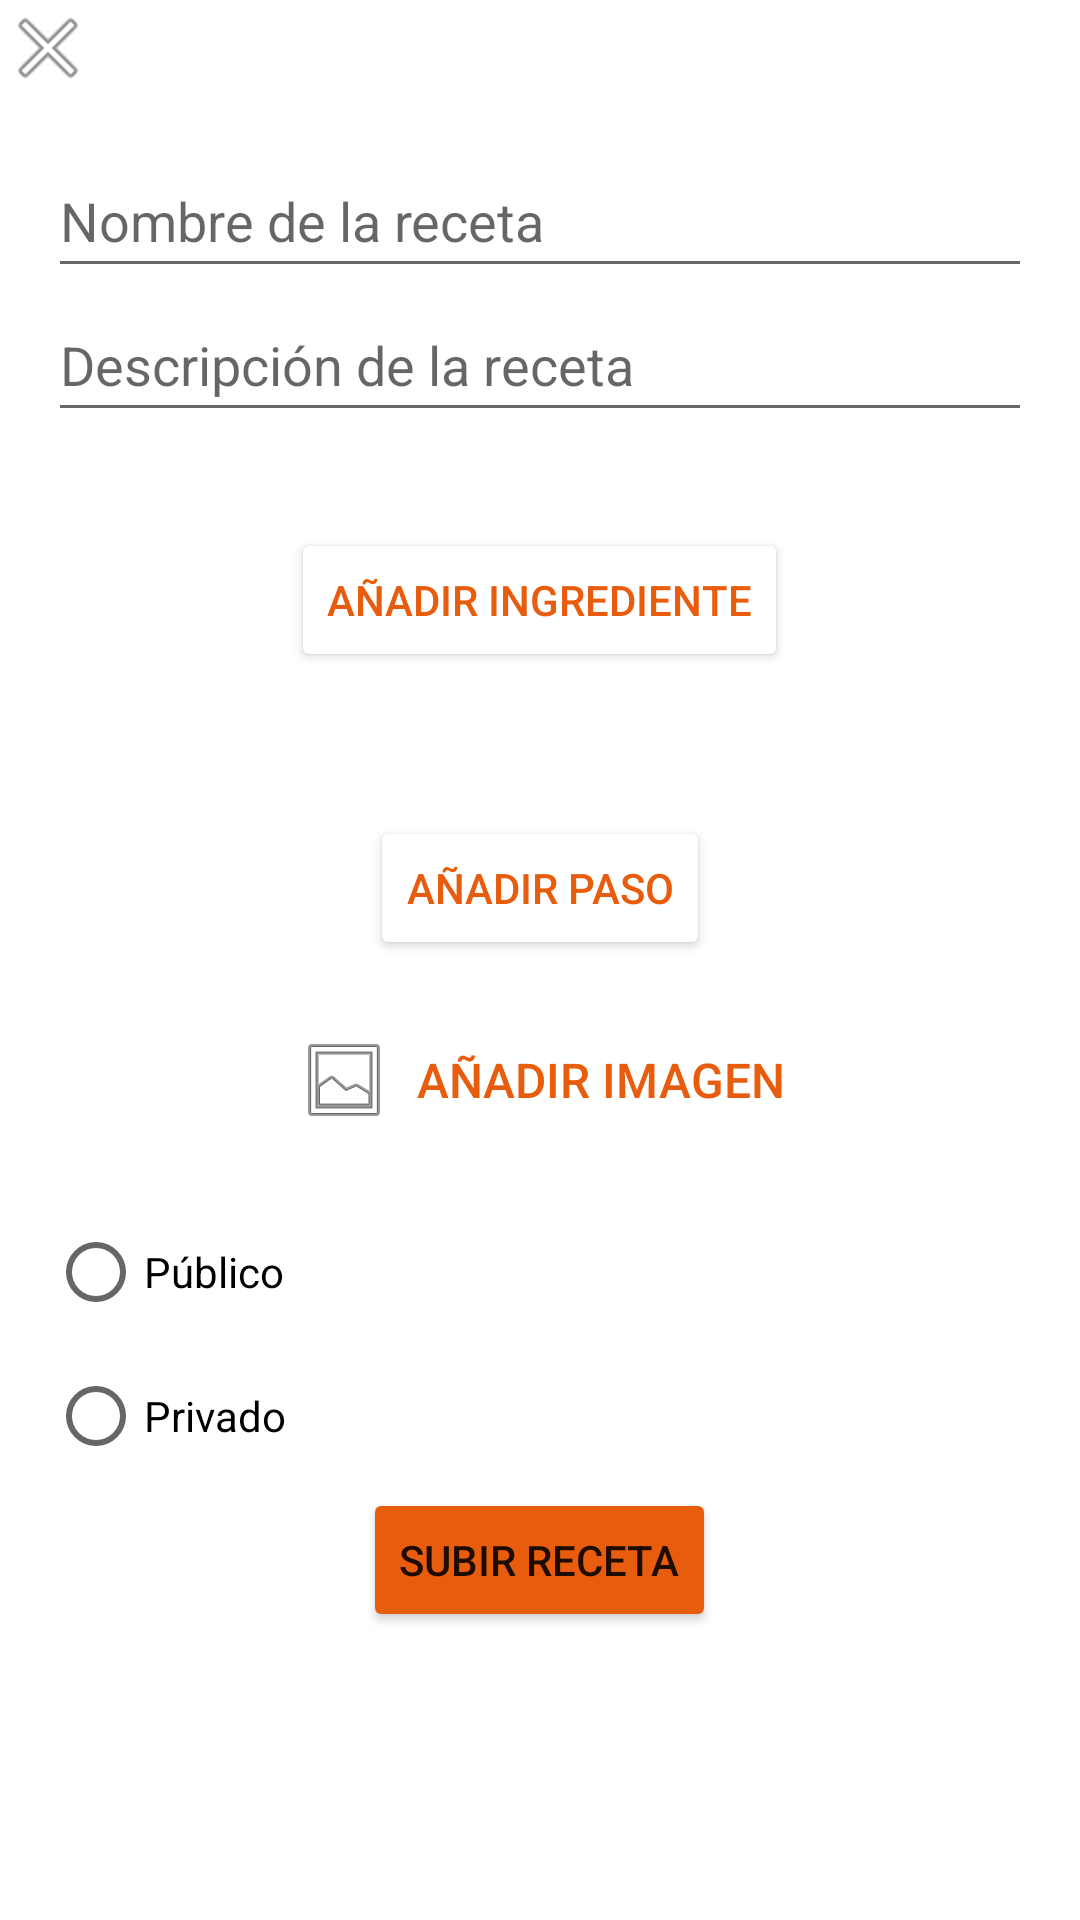

The Android layout XML behind this screen, and the referenced resources:
<!-- AndroidManifest.xml: application theme Theme.FoodBits -->
<!-- res/layout/activity_create_recipe.xml -->
<androidx.constraintlayout.widget.ConstraintLayout xmlns:android="http://schemas.android.com/apk/res/android"
    xmlns:app="http://schemas.android.com/apk/res-auto"
    xmlns:tools="http://schemas.android.com/tools"
    android:id="@+id/main"
    android:layout_width="match_parent"
    android:layout_height="match_parent"
    tools:context=".CreateRecipe">

    <ImageButton
        android:id="@+id/back_button"
        android:layout_width="wrap_content"
        android:layout_height="wrap_content"
        android:layout_margin="16dp"
        android:background="@color/design_default_color_background"
        android:contentDescription="@android:string/fingerprint_icon_content_description"
        android:src="@android:drawable/ic_menu_close_clear_cancel"
        tools:ignore="MissingConstraints" />

    <LinearLayout
        android:layout_width="match_parent"
        android:layout_height="wrap_content"
        android:gravity="center"
        android:orientation="vertical"
        android:padding="16dp"
        app:layout_constraintBottom_toBottomOf="parent"
        app:layout_constraintEnd_toEndOf="parent"
        app:layout_constraintHorizontal_bias="0.0"
        app:layout_constraintStart_toStartOf="parent"
        app:layout_constraintTop_toBottomOf="@id/back_button"
        app:layout_constraintVertical_bias="0.0">

        <EditText
            android:id="@+id/recipe_name"
            android:layout_width="match_parent"
            android:layout_height="wrap_content"
            android:hint="Nombre de la receta"
            android:minHeight="48dp" />

        <EditText
            android:id="@+id/recipe_description"
            android:layout_width="match_parent"
            android:layout_height="wrap_content"
            android:hint="Descripción de la receta"
            android:minHeight="48dp" />

        <androidx.recyclerview.widget.RecyclerView
            android:id="@+id/ingredients_list"
            android:layout_width="match_parent"
            android:layout_height="wrap_content"
            android:layout_margin="16dp"
            android:clipToPadding="false"
            android:scrollbars="vertical"
            tools:listitem="@layout/item_ingredient" />

        <Button
            android:id="@+id/add_ingredient"
            android:layout_width="wrap_content"
            android:layout_height="48dp"
            android:backgroundTint="@color/white"
            android:text="@string/add_ingredient"
            android:textColor="#E85C0D" />

        <androidx.recyclerview.widget.RecyclerView
            android:id="@+id/steps_list"
            android:layout_width="match_parent"
            android:layout_height="wrap_content"
            android:layout_margin="16dp"
            android:clipToPadding="false"
            android:padding="8dp"
            android:scrollbars="vertical"
            tools:listitem="@layout/item_step" />

        <Button
            android:id="@+id/add_step"
            android:layout_width="wrap_content"
            android:layout_height="wrap_content"
            android:backgroundTint="@color/white"
            android:minHeight="48dp"
            android:text="@string/add_step"
            android:textColor="#E85C0D" />

        <Button
            android:id="@+id/upload_image"
            android:layout_width="wrap_content"
            android:layout_height="wrap_content"
            android:layout_margin="16dp"
            android:background="?attr/selectableItemBackground"
            android:text="@string/add_image"
            android:textSize="16sp"
            android:drawableStart="@android:drawable/ic_menu_gallery"
            android:drawablePadding="8dp"
            android:textColor="#E85C0D"
            tools:ignore="HardcodedText" />

        <RadioGroup
            android:id="@+id/visibility_group"
            android:layout_width="match_parent"
            android:layout_height="wrap_content">

            <RadioButton
                android:id="@+id/public_option"
                android:layout_width="wrap_content"
                android:layout_height="match_parent"
                android:minHeight="48dp"
                android:text="Público" />

            <RadioButton
                android:id="@+id/private_option"
                android:layout_width="wrap_content"
                android:layout_height="wrap_content"
                android:minHeight="48dp"
                android:text="Privado" />
        </RadioGroup>

        <Button
            android:id="@+id/submit_recipe"
            android:layout_width="wrap_content"
            android:layout_height="wrap_content"
            android:backgroundTint="#E85C0D"
            android:minHeight="48dp"
            android:text="Subir receta" />

    </LinearLayout>

</androidx.constraintlayout.widget.ConstraintLayout>
<!-- res/layout/item_ingredient.xml (included above) -->
<?xml version="1.0" encoding="utf-8"?>
<androidx.constraintlayout.widget.ConstraintLayout xmlns:android="http://schemas.android.com/apk/res/android"
    xmlns:app="http://schemas.android.com/apk/res-auto"
    android:layout_width="match_parent"
    android:layout_height="wrap_content"
    android:padding="8dp">

    <LinearLayout
        android:layout_width="match_parent"
        android:layout_height="match_parent"
        android:orientation="horizontal"
        android:padding="8dp">
        <TextView
            android:id="@+id/ingredientText"
            android:layout_width="wrap_content"
            android:layout_height="wrap_content"
            android:textSize="16sp"
            android:textColor="@android:color/black"
            app:layout_constraintEnd_toEndOf="parent"
            app:layout_constraintStart_toStartOf="parent"
            app:layout_constraintTop_toTopOf="parent" />
    </LinearLayout>

</androidx.constraintlayout.widget.ConstraintLayout>
<!-- res/layout/item_step.xml (included above) -->
<?xml version="1.0" encoding="utf-8"?>
<androidx.constraintlayout.widget.ConstraintLayout xmlns:android="http://schemas.android.com/apk/res/android"
    xmlns:app="http://schemas.android.com/apk/res-auto"
    android:layout_width="match_parent"
    android:layout_height="wrap_content"
    android:padding="8dp">

    <TextView
        android:id="@+id/stepText"
        android:layout_width="0dp"
        android:layout_height="wrap_content"
        android:textSize="16sp"
        android:textColor="@android:color/black"
        app:layout_constraintEnd_toEndOf="parent"
        app:layout_constraintStart_toStartOf="parent"
        app:layout_constraintTop_toTopOf="parent" />

</androidx.constraintlayout.widget.ConstraintLayout>
<!-- resources referenced by this layout -->
<resources>
  <color name="white">#FFFFFFFF</color>
  <string name="add_image">Añadir imagen</string>
  <string name="add_ingredient">Añadir ingrediente</string>
  <string name="add_step">Añadir paso</string>
  <style name="Theme.FoodBits" parent="Theme.MaterialComponents.DayNight.DarkActionBar">
          
          <item name="colorPrimary">@color/purple_500</item>
          <item name="colorPrimaryVariant">@color/purple_700</item>
          <item name="colorOnPrimary">@color/white</item>
          
          <item name="colorSecondary">@color/teal_200</item>
          <item name="colorSecondaryVariant">@color/teal_700</item>
          <item name="colorOnSecondary">@color/black</item>
          
          <item name="android:statusBarColor">?attr/colorPrimaryVariant</item>
          
      </style>
  <color name="purple_500">#FF6200EE</color>
  <color name="purple_700">#FF3700B3</color>
  <color name="teal_200">#FF03DAC5</color>
  <color name="teal_700">#FF018786</color>
  <color name="black">#FF000000</color>
</resources>
